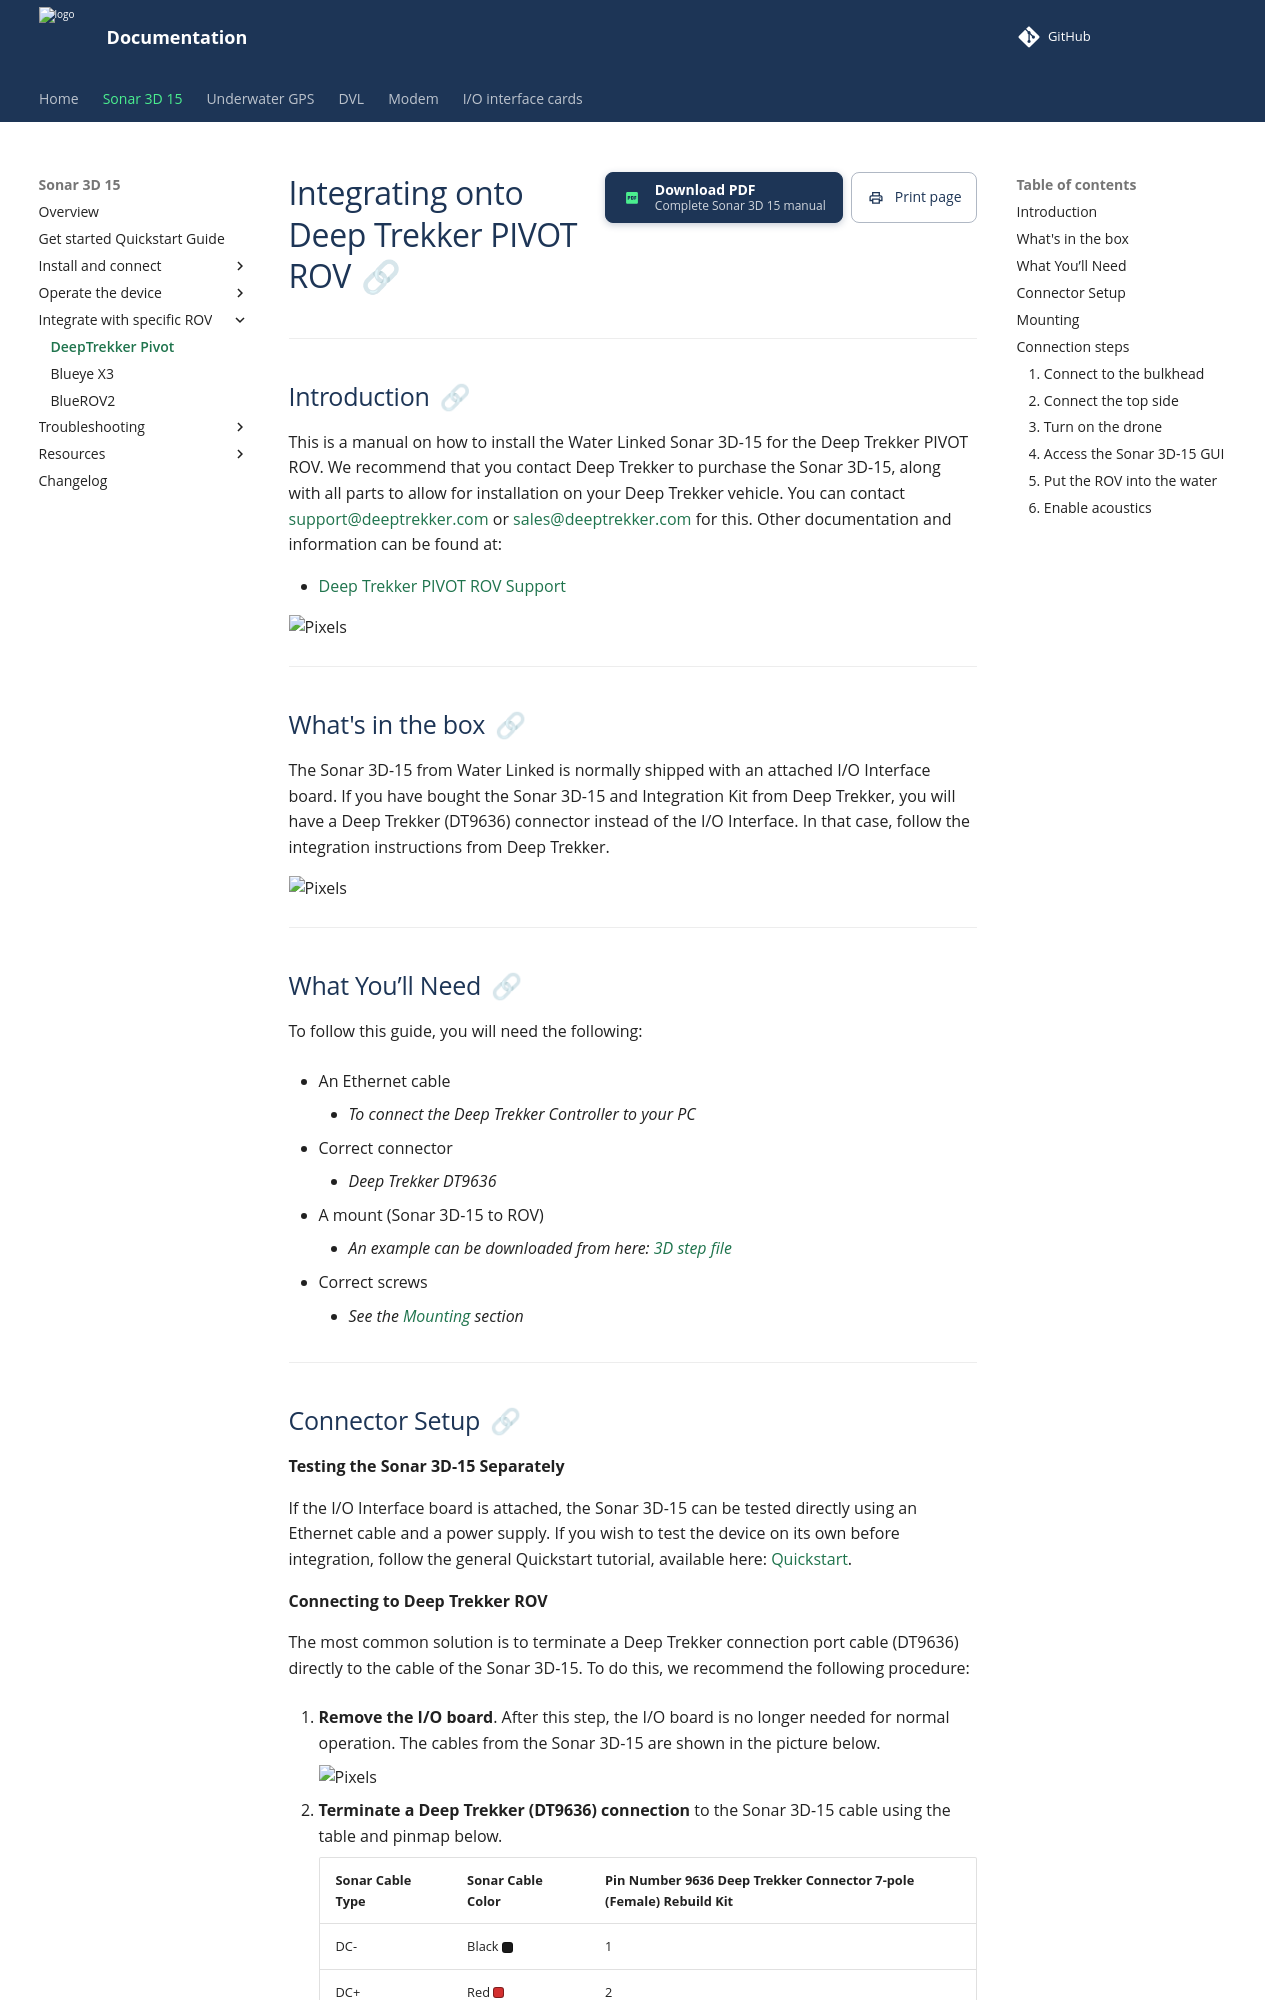

repository: waterlinked/docs · page: sonar-3d/sonar-3d-15-deep-trekker-rov/index.html · generator: mkdocs

# Integrating onto Deep Trekker PIVOT ROV

---
## Introduction
This is a manual on how to install the Water Linked Sonar 3D-15 for the Deep Trekker PIVOT ROV. We recommend that you contact Deep Trekker to purchase the Sonar 3D-15, along with all parts to allow for installation on your Deep Trekker vehicle. You can contact [support@deeptrekker.com](mailto:support@deeptrekker.com) or [sales@deeptrekker.com](mailto:sales@deeptrekker.com) for this. Other documentation and information can be found at:

- [Deep Trekker PIVOT ROV Support](https://support.deeptrekker.com/vehicles/rovs/pivot/getting-started)

![Pixels](../img/sonar3d-integration-deeptrekkerpivot/Sonar-3D-15-on-Deep-Trekker-ROV.jpg)


---

## What's in the box
The Sonar 3D-15 from Water Linked is normally shipped with an attached I/O Interface board. If you have bought the Sonar 3D-15 and Integration Kit from Deep Trekker, you will have a Deep Trekker (DT9636) connector instead of the I/O Interface. In that case, follow the integration instructions from Deep Trekker.



![Pixels](../img/sonar3d-integration-deeptrekkerpivot/whats_in_the_box_merged.png)

---

## What You’ll Need

To follow this guide, you will need the following:

- An Ethernet cable

    - *To connect the Deep Trekker Controller to your PC*

- Correct connector 

    - *Deep Trekker DT9636* 

- A mount (Sonar 3D-15 to ROV)

    - *An example can be downloaded from here: [3D step file](./stp_files/sonar_mount_1.stp)*

- Correct screws

    - *See the [Mounting](#mounting) section*


---
